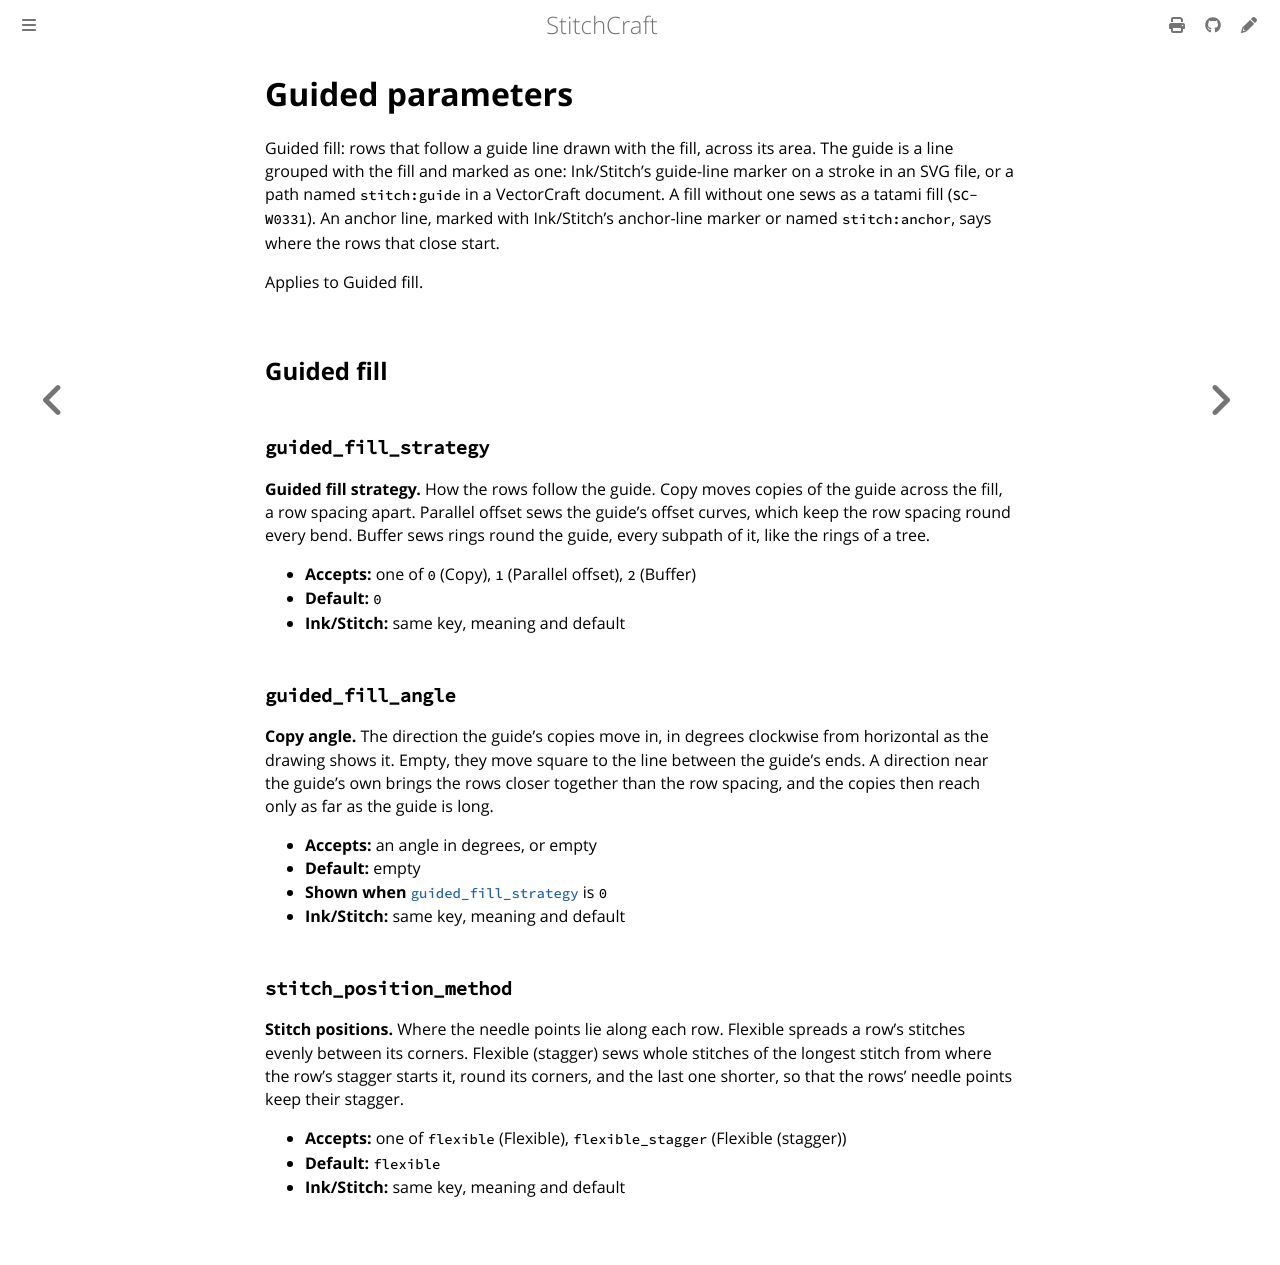

repository: KaboomFox/stitchcraft · page: pr/314/user/reference/params/guided.html · generator: mdbook

<!-- Generated by `cargo xtask docs` from `GuidedParams` in the parameter registry. Edit the declaration, not this page. -->

# Guided parameters

Guided fill: rows that follow a guide line drawn with the fill, across its area. The guide is a
line grouped with the fill and marked as one: Ink/Stitch's guide-line marker on a stroke in an SVG
file, or a path named `stitch:guide` in a VectorCraft document. A fill without one sews as a tatami
fill (`SC-W0331`). An anchor line, marked with Ink/Stitch's anchor-line marker or named
`stitch:anchor`, says where the rows that close start.

Applies to Guided fill.

## Guided fill

### `guided_fill_strategy`

**Guided fill strategy.** How the rows follow the guide. Copy moves copies of the guide across the fill, a row spacing
apart. Parallel offset sews the guide's offset curves, which keep the row spacing round every
bend. Buffer sews rings round the guide, every subpath of it, like the rings of a tree.

- **Accepts:** one of `0` (Copy), `1` (Parallel offset), `2` (Buffer)
- **Default:** `0`
- **Ink/Stitch:** same key, meaning and default

### `guided_fill_angle`

**Copy angle.** The direction the guide's copies move in, in degrees clockwise from horizontal as the drawing shows
it. Empty, they move square to the line between the guide's ends. A direction near the guide's own
brings the rows closer together than the row spacing, and the copies then reach only as far as the
guide is long.

- **Accepts:** an angle in degrees, or empty
- **Default:** empty
- **Shown when** [`guided_fill_strategy`](#guided_fill_strategy) is `0`
- **Ink/Stitch:** same key, meaning and default

### `stitch_position_method`

**Stitch positions.** Where the needle points lie along each row. Flexible spreads a row's stitches evenly between its
corners. Flexible (stagger) sews whole stitches of the longest stitch from where the row's stagger
starts it, round its corners, and the last one shorter, so that the rows' needle points keep their
stagger.

- **Accepts:** one of `flexible` (Flexible), `flexible_stagger` (Flexible (stagger))
- **Default:** `flexible`
- **Ink/Stitch:** same key, meaning and default
